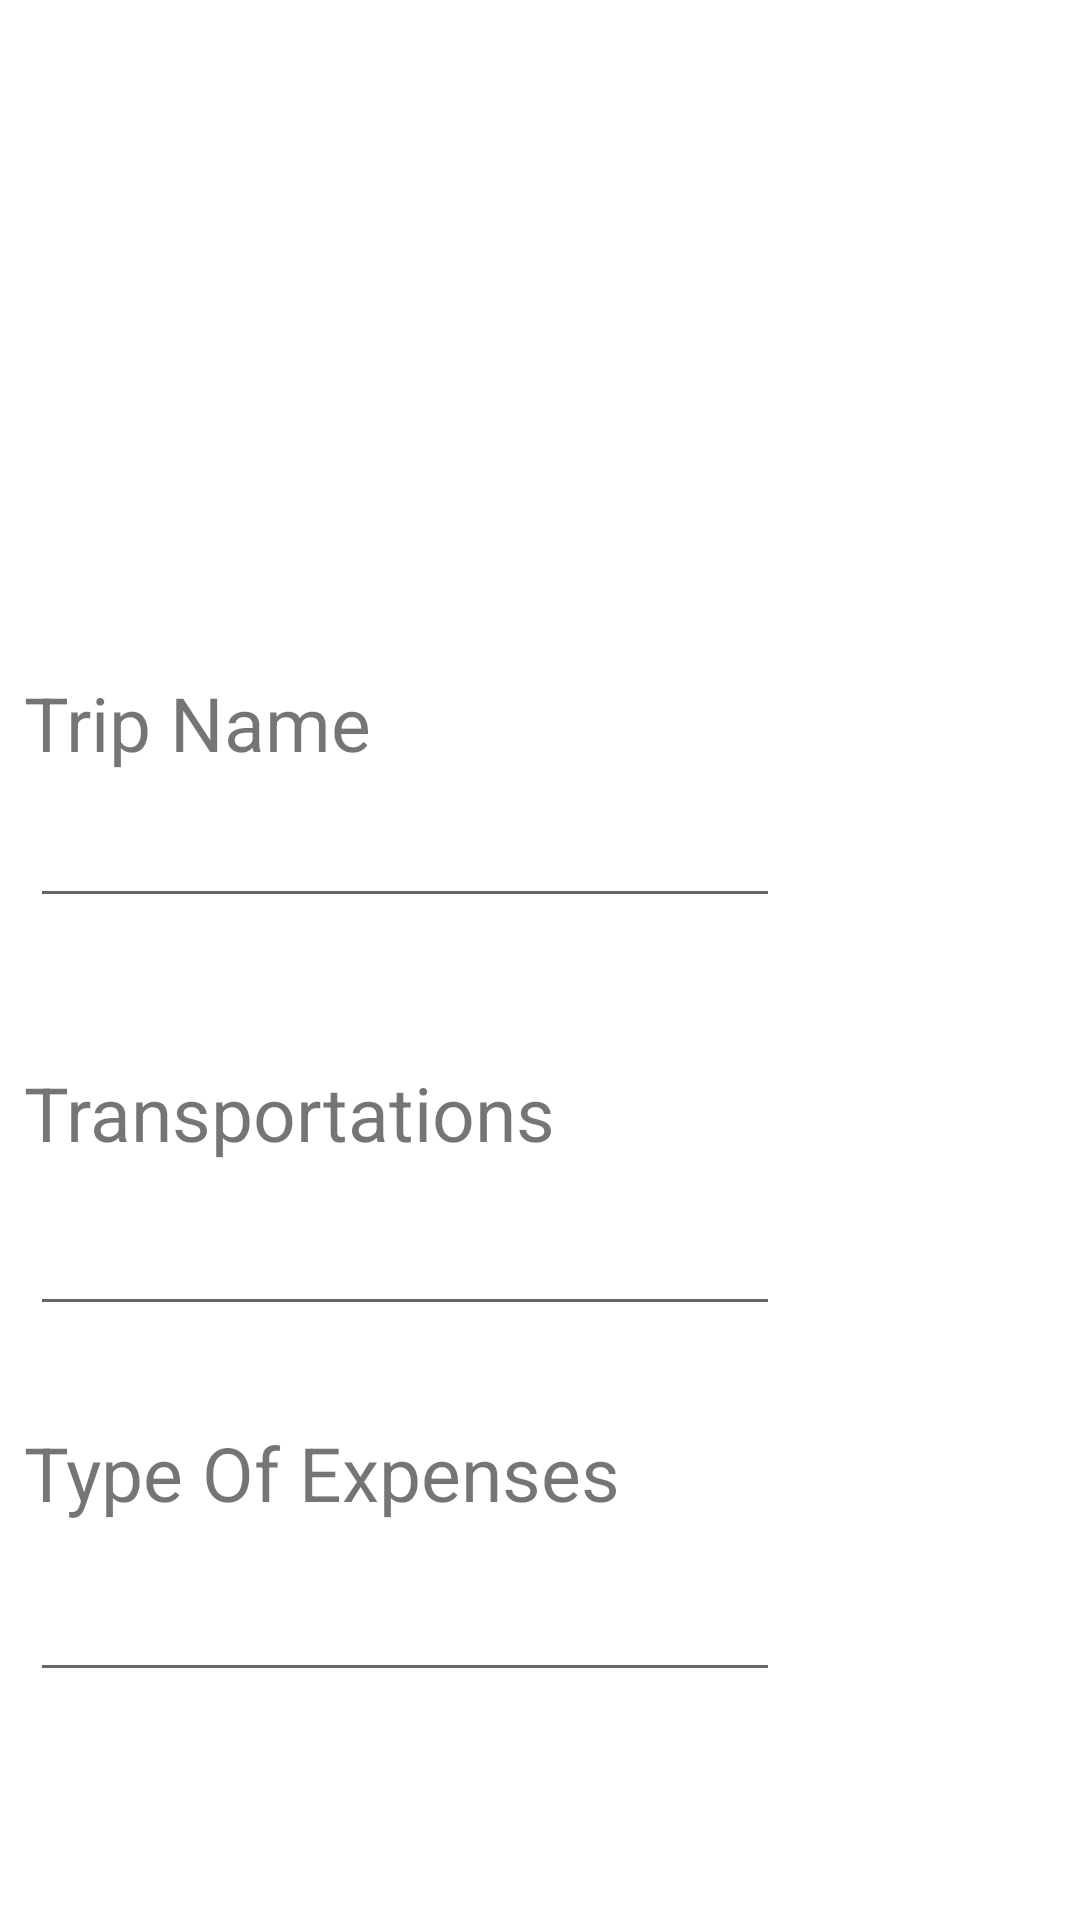

Here is an Android app screen rendered from its layout file. Give the layout XML and the strings, colors and styles it references.
<!-- AndroidManifest.xml: application theme Theme.M_Expense_Final -->
<!-- res/layout/activity_add_trip_name.xml -->
<?xml version="1.0" encoding="utf-8"?>
<RelativeLayout xmlns:android="http://schemas.android.com/apk/res/android"
    xmlns:app="http://schemas.android.com/apk/res-auto"
    xmlns:tools="http://schemas.android.com/tools"
    android:layout_width="match_parent"
    android:layout_height="match_parent"
    tools:context=".AddTripName">

    <TextView
        android:id="@+id/txtTrip"
        android:layout_width="170dp"
        android:layout_height="wrap_content"
        android:layout_alignParentLeft="true"
        android:layout_alignParentTop="true"
        android:layout_marginLeft="8dp"
        android:layout_marginTop="224dp"
        android:layout_marginRight="6dp"
        android:text="Trip Name"
        android:textSize="25dp" />

    <TextView
        android:id="@+id/txtexTypes"
        android:layout_width="270dp"
        android:layout_height="wrap_content"
        android:layout_alignParentLeft="true"
        android:layout_alignParentTop="true"
        android:layout_marginLeft="8dp"
        android:layout_marginTop="474dp"
        android:layout_marginRight="6dp"
        android:text="Type Of Expenses"
        android:textSize="25dp" />

    <TextView
        android:id="@+id/txtTransAdd"
        android:layout_width="180dp"
        android:layout_height="wrap_content"
        android:layout_alignParentLeft="true"
        android:layout_alignParentTop="true"
        android:layout_marginLeft="8dp"
        android:layout_marginTop="354dp"
        android:layout_marginRight="6dp"
        android:text="Transportations"
        android:textSize="25dp" />

    <EditText
        android:id="@+id/edTripName"
        android:layout_width="250dp"
        android:layout_height="50dp"
        android:layout_alignParentLeft="true"
        android:layout_alignParentTop="true"
        android:layout_marginLeft="10dp"
        android:layout_marginTop="256dp"
        android:layout_marginRight="6dp"
        android:ems="10"
        android:gravity="start|top"
        android:inputType="textMultiLine" />

    <EditText
        android:id="@+id/edExpenseTypes"
        android:layout_width="250dp"
        android:layout_height="50dp"
        android:layout_alignParentLeft="true"
        android:layout_alignParentTop="true"
        android:layout_marginLeft="10dp"
        android:layout_marginTop="514dp"
        android:layout_marginRight="6dp"
        android:ems="10"
        android:gravity="start|top"
        android:inputType="textMultiLine" />

    <EditText
        android:id="@+id/edTrans"
        android:layout_width="250dp"
        android:layout_height="50dp"
        android:layout_alignParentLeft="true"
        android:layout_alignParentTop="true"
        android:layout_marginLeft="10dp"
        android:layout_marginTop="392dp"
        android:layout_marginRight="6dp"
        android:ems="10"
        android:gravity="start|top"
        android:inputType="textMultiLine" />

</RelativeLayout>
<!-- resources referenced by this layout -->
<resources>
  <style name="Theme.M_Expense_Final" parent="Theme.MaterialComponents.DayNight.DarkActionBar">
          
          <item name="colorPrimary">@color/purple_500</item>
          <item name="colorPrimaryVariant">@color/purple_700</item>
          <item name="colorOnPrimary">@color/white</item>
          
          <item name="colorSecondary">@color/teal_200</item>
          <item name="colorSecondaryVariant">@color/teal_700</item>
          <item name="colorOnSecondary">@color/black</item>
          
          <item name="android:statusBarColor" tools:targetApi="l">?attr/colorPrimaryVariant</item>
          
      </style>
  <!-- not gathered from this repository: default colours our renderer supplied (Android Studio template values) -->
  <color name="purple_500">#FF6200EE</color>
  <color name="purple_700">#FF3700B3</color>
  <color name="teal_200">#FF03DAC5</color>
  <color name="teal_700">#FF018786</color>
  <color name="black">#FF000000</color>
  <color name="white">#FFFFFFFF</color>
</resources>
